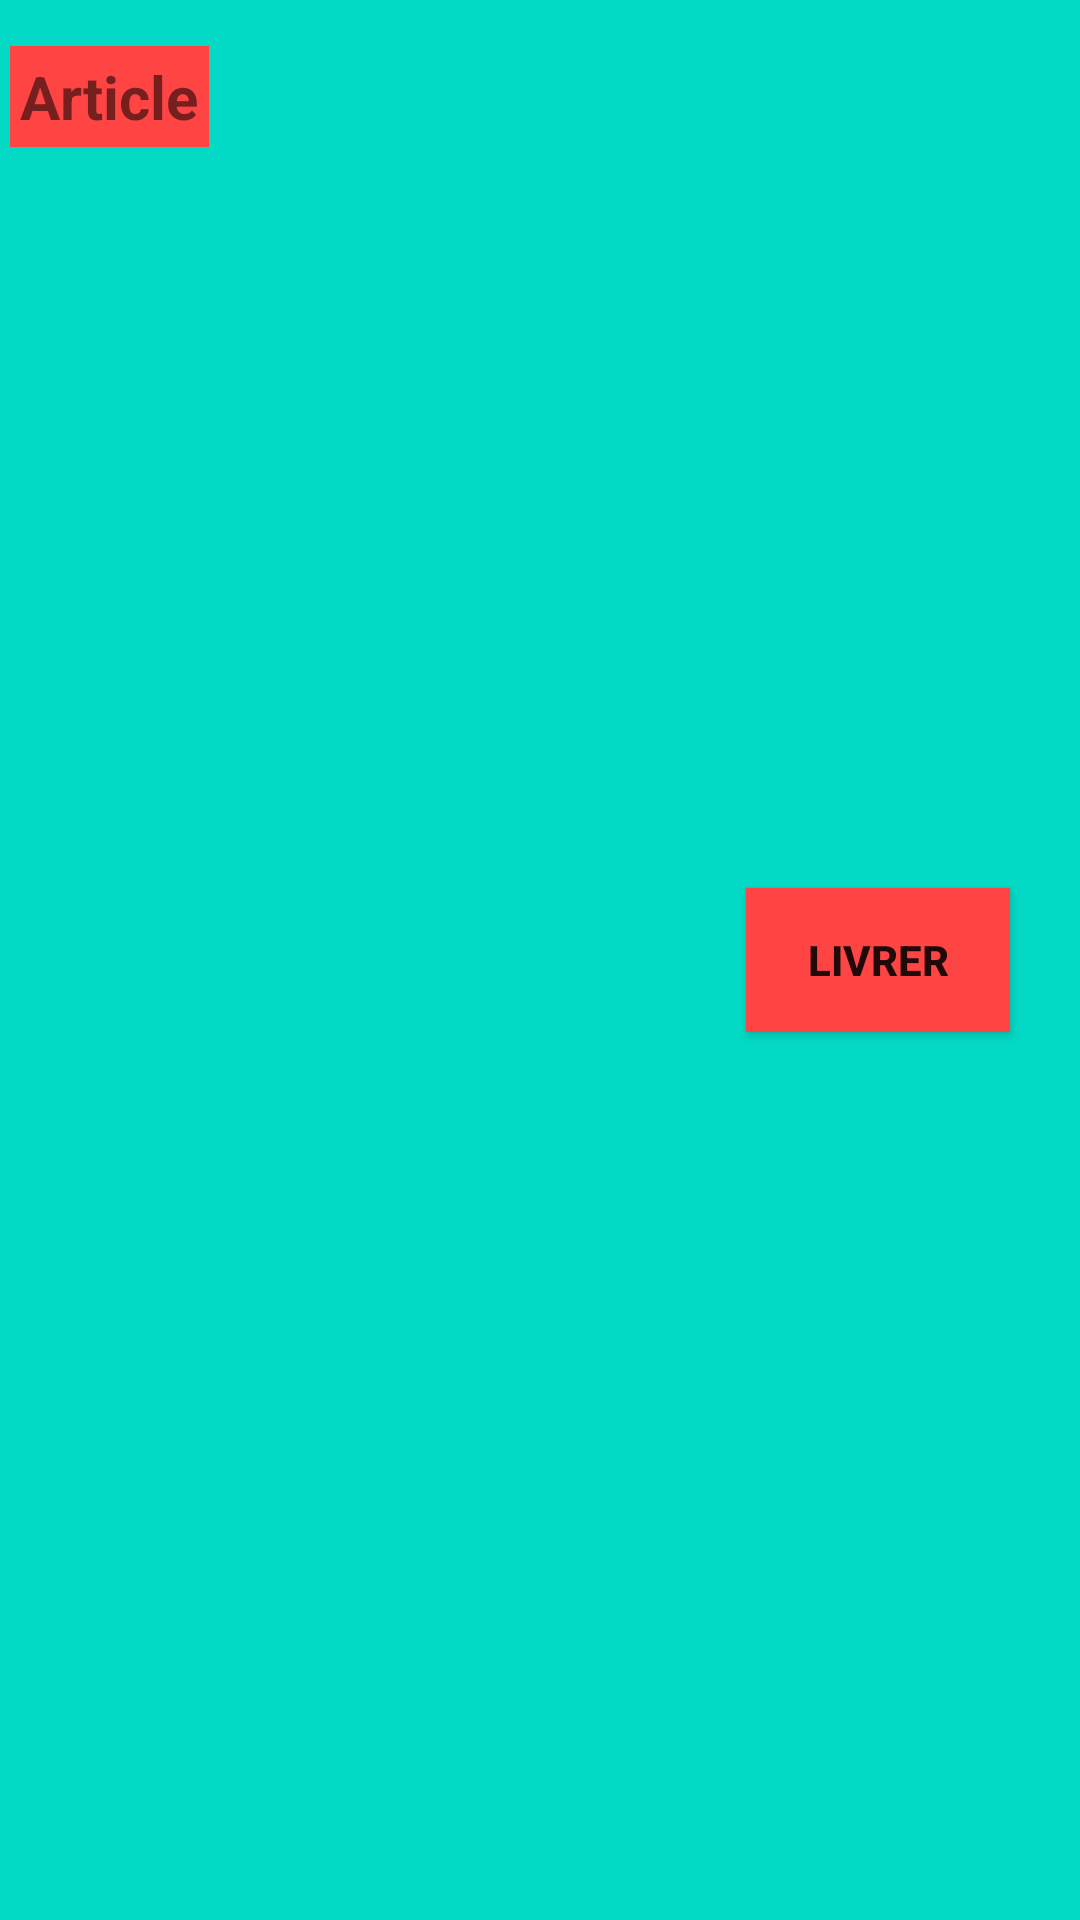

This screen was rendered from an Android layout file. Write that file and the resources it references.
<!-- AndroidManifest.xml: application theme Theme.SerieN2 -->
<!-- res/layout/custom_list_store.xml -->
<?xml version="1.0" encoding="utf-8"?>
<androidx.constraintlayout.widget.ConstraintLayout xmlns:android="http://schemas.android.com/apk/res/android"
    xmlns:app="http://schemas.android.com/apk/res-auto"
    xmlns:tools="http://schemas.android.com/tools"
    android:layout_width="match_parent"
    android:layout_height="wrap_content"
    android:background="@color/teal_200"
    android:padding="10px">

    <TextView
        android:id="@+id/prodName"
        android:layout_width="wrap_content"
        android:layout_height="wrap_content"
        android:layout_marginTop="12dp"
        android:background="@android:color/holo_red_light"
        android:inputType="text"
        android:padding="10px"
        android:text="@string/prodName"
        android:textSize="20sp"
        android:textStyle="bold"
        app:layout_constraintTop_toTopOf="parent"
        tools:layout_editor_absoluteX="16dp" />

    <TextView
        android:id="@+id/prodPrice"
        android:layout_width="wrap_content"
        android:layout_height="wrap_content"
        android:padding="10px"
        android:textSize="20dp"
        app:layout_constraintTop_toBottomOf="@+id/prodName"
        tools:layout_editor_absoluteX="20dp" />

    <TextView
        android:id="@+id/prodQte"
        android:layout_width="wrap_content"
        android:layout_height="wrap_content"
        android:layout_marginStart="10dp"
        android:layout_marginLeft="10dp"
        android:padding="10px"
        android:textSize="20sp"
        app:layout_constraintStart_toEndOf="@+id/prodPrice"
        app:layout_constraintTop_toBottomOf="@+id/prodName" />

    <Button
        android:id="@+id/purchase"
        android:layout_width="wrap_content"
        android:layout_height="wrap_content"
        android:layout_marginRight="20dp"
        android:background="@android:color/holo_red_light"
        android:text="livrer"
        android:textStyle="bold"
        app:backgroundTint="@android:color/holo_red_light"
        app:layout_constraintBottom_toBottomOf="parent"
        app:layout_constraintEnd_toEndOf="parent"
        app:layout_constraintTop_toTopOf="parent" />

</androidx.constraintlayout.widget.ConstraintLayout>
<!-- resources referenced by this layout -->
<resources>
  <string name="prodName">Article</string>
  <style name="Theme.SerieN2" parent="Theme.MaterialComponents.DayNight.DarkActionBar">
          
          <item name="colorPrimary">@color/purple_700</item>
          <item name="colorPrimaryVariant">@color/purple_700</item>
          <item name="colorOnPrimary">@color/white</item>
          
          <item name="colorSecondary">@color/teal_200</item>
          <item name="colorSecondaryVariant">@color/teal_700</item>
          <item name="colorOnSecondary">@color/purple_700</item>
          
          <item name="android:statusBarColor" tools:targetApi="l">?attr/colorPrimaryVariant</item>
          
      </style>
  <!-- not gathered from this repository: default colours our renderer supplied (Android Studio template values) -->
  <color name="purple_700">#FF3700B3</color>
  <color name="teal_200">#FF03DAC5</color>
  <color name="teal_700">#FF018786</color>
  <color name="white">#FFFFFFFF</color>
</resources>
